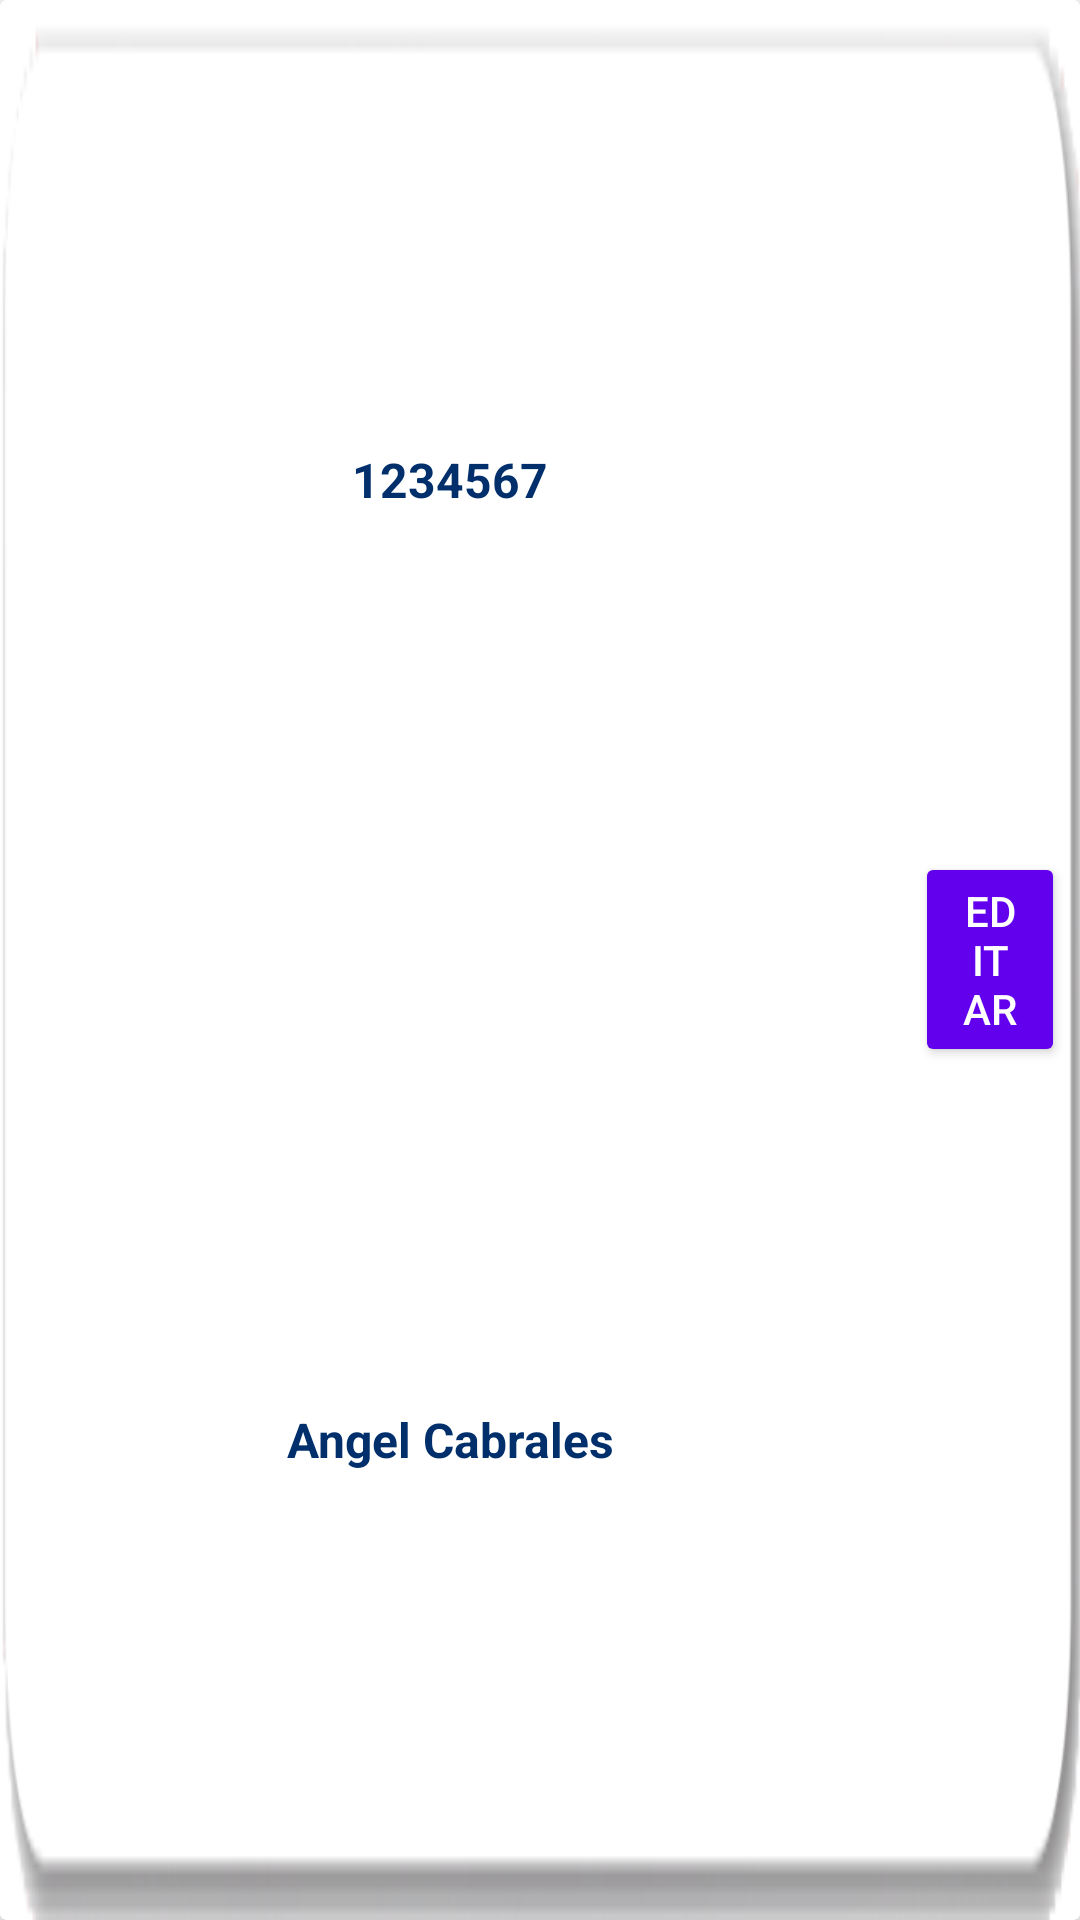

Here is an Android app screen rendered from its layout file. Give the layout XML and the strings, colors and styles it references.
<!-- AndroidManifest.xml: application theme Theme.AppPedimentos -->
<!-- res/layout/card_pedimentos.xml -->
<?xml version="1.0" encoding="utf-8"?>
<LinearLayout xmlns:android="http://schemas.android.com/apk/res/android"
    android:layout_width="match_parent"
    android:layout_height="wrap_content">

    <androidx.cardview.widget.CardView
        android:id="@+id/cvPedimentos"
        android:layout_width="match_parent"
        android:layout_height="match_parent"
        android:foreground="@mipmap/back_box">

        <LinearLayout
            android:layout_width="match_parent"
            android:layout_height="match_parent"
            android:orientation="horizontal">

            <LinearLayout
                android:layout_width="300dp"
                android:layout_height="match_parent"
                android:layout_gravity="center|center_vertical"
                android:orientation="vertical">

                <TextView
                    android:id="@+id/txtNoPedimento"
                    android:layout_width="wrap_content"
                    android:layout_height="0dp"
                    android:layout_gravity="center"
                    android:layout_margin="2dp"
                    android:layout_weight="1"
                    android:gravity="center"

                    android:text="1234567"
                    android:textColor="@color/colorPrimaryDark"
                    android:textSize="16sp"
                    android:textStyle="bold" />

                <TextView
                    android:id="@+id/txtNomEjecutivo"
                    android:layout_width="wrap_content"
                    android:layout_height="0dp"
                    android:layout_gravity="center"
                    android:layout_margin="2dp"
                    android:layout_weight="1"
                    android:gravity="center"

                    android:text="Angel Cabrales"
                    android:textColor="@color/colorPrimaryDark"
                    android:textSize="16sp"
                    android:textStyle="bold" />
            </LinearLayout>

            <Button
                android:id="@+id/btnEditarPedimento"
                style="@style/Widget.AppCompat.Button"
                android:layout_width="0dp"
                android:layout_height="wrap_content"
                android:layout_gravity="center|center_horizontal|center_vertical"
                android:layout_margin="5dp"
                android:layout_weight="1"
                android:minHeight="50dp"
                android:text="@string/editar" />
        </LinearLayout>

    </androidx.cardview.widget.CardView>


</LinearLayout>
<!-- resources referenced by this layout -->
<resources>
  <color name="colorPrimaryDark">#002F6C</color>
  <!-- mipmap back_box: png bitmap (mipmap-hdpi, 7347 bytes) -->
  <string name="editar">Editar</string>
  <style name="Theme.AppPedimentos" parent="Theme.MaterialComponents.DayNight.DarkActionBar">
          
          <item name="colorPrimary">@color/purple_500</item>
          <item name="colorPrimaryVariant">@color/purple_700</item>
          <item name="colorOnPrimary">@color/white</item>
          
          <item name="colorSecondary">@color/teal_200</item>
          <item name="colorSecondaryVariant">@color/teal_700</item>
          <item name="colorOnSecondary">@color/black</item>
          
          <item name="android:statusBarColor" tools:targetApi="l">?attr/colorPrimaryVariant</item>
          
      </style>
  <color name="purple_500">#FF6200EE</color>
  <color name="purple_700">#FF3700B3</color>
  <color name="white">#FFFFFFFF</color>
  <color name="teal_200">#FF03DAC5</color>
  <color name="teal_700">#FF018786</color>
  <color name="black">#FF000000</color>
</resources>
